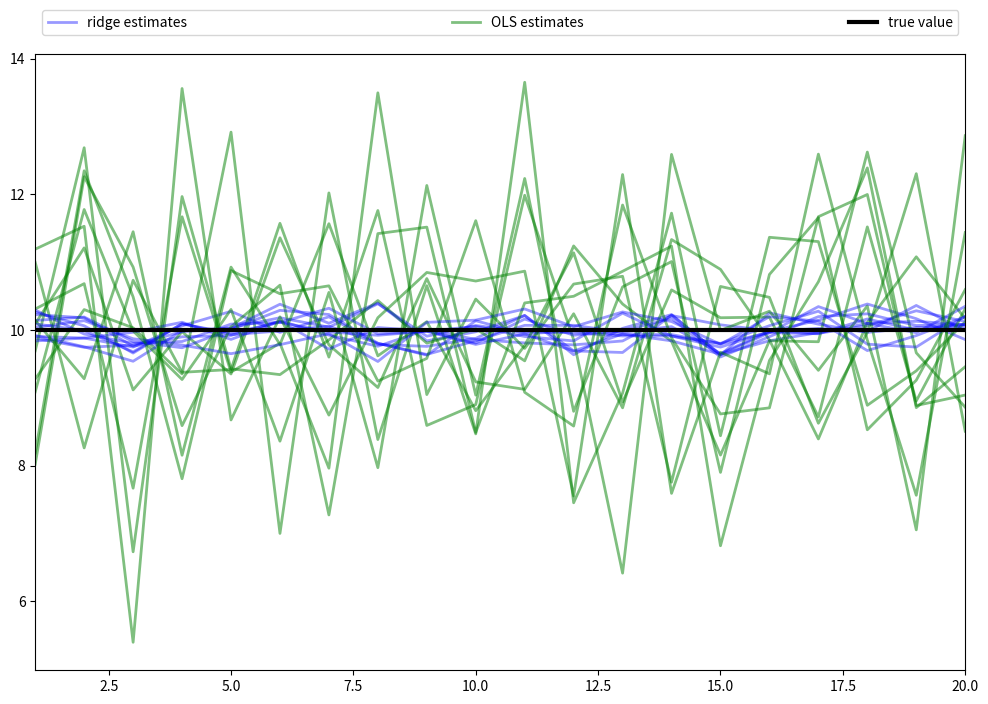

Here is the Python script that generated this plot:
get_ipython().magic('matplotlib inline')


import numpy as np
from numpy import dot
from numpy.linalg import solve
import matplotlib.pyplot as plt

sigma = 0.5   # Parameterizes measurement error for c
lmda = 1      # Regularization parameter
numreps = 10  # Number of times to solve system

# Construct an arbitrary N x K matrix A 
N, K = 40, 20
A = np.empty((N, K))
A[:, 0] = 1
for i in range(1, K):
    A[:, i] = A[:, i-1] + 0.1 * np.random.randn(N)

I = np.identity(K)             # K x K identity
Ap = A.T                       # A transpose
bstar = np.zeros((K, 1)) + 10  # True solution
c = dot(A, bstar)              # Corresponding c
index = range(1, K+1)          # For plotting

fig, ax = plt.subplots(figsize=(12, 8))

bbox = (0., 1.02, 1., .102)
legend_args = {'bbox_to_anchor': bbox, 'loc': 3, 'mode': 'expand'}

# Plot the solutions
for j in range(numreps):
    # Observe c with error
    c0 = c.flatten() + sigma * np.random.randn(N)
    # Compute the regularized solution
    b1 = solve(dot(Ap, A) + lmda * I, dot(Ap, c0))
    if j == numreps - 1:
        ax.plot(index, b1, 'b-', lw=2, alpha=0.4, label='ridge estimates')
    else:
        ax.plot(index, b1, 'b-', lw=2, alpha=0.4)
    # Compute the standard least squares solution
    b2 = solve(dot(Ap, A), dot(Ap, c0))
    if j == numreps - 1:
        ax.plot(index, b2, 'g-', lw=2, alpha=0.5, label='OLS estimates')
    else:
        ax.plot(index, b2, 'g-', lw=2, alpha=0.5)


ax.plot(index, bstar, 'k-', lw=3, alpha=1, label='true value')
ax.legend(ncol=3, **legend_args)
ax.set_xlim(1, K)
plt.show()



